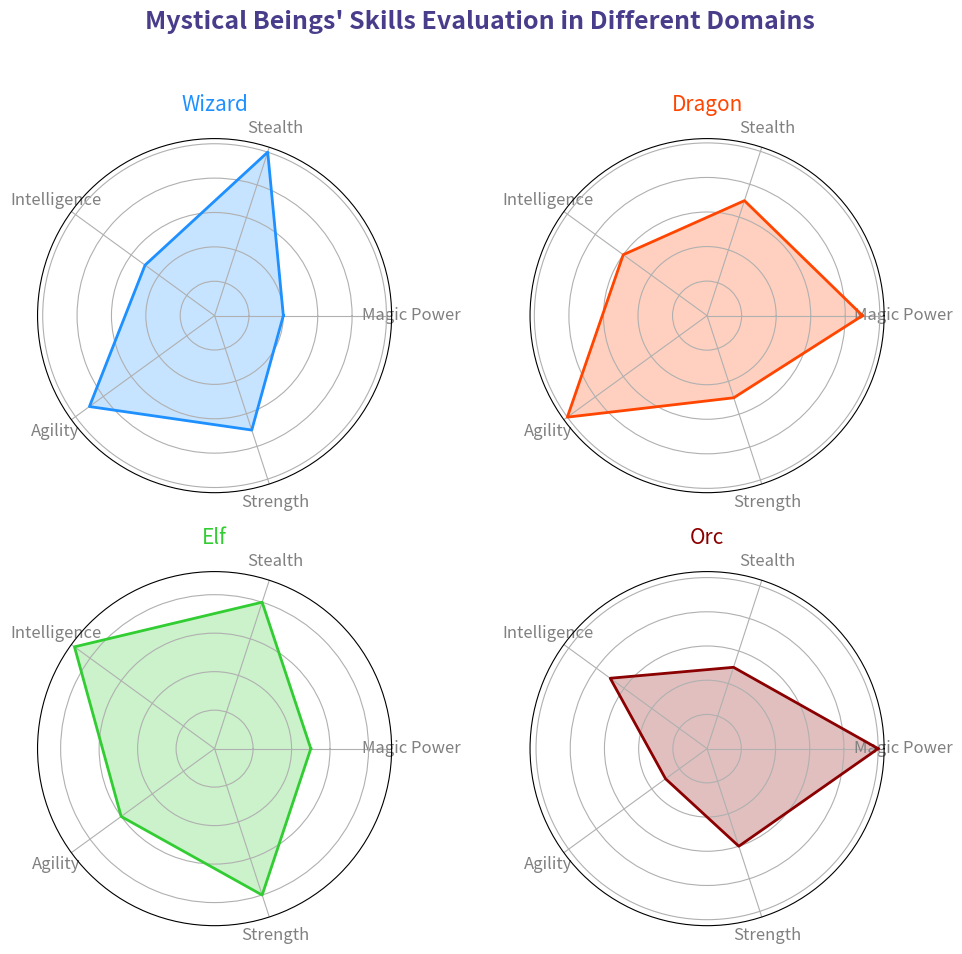

The matplotlib source for this figure:
import matplotlib.pyplot as plt
import numpy as np

# Altered fantasy creatures and attributes
creatures = ['Wizard', 'Dragon', 'Elf', 'Orc']
attributes = ['Magic Power', 'Stealth', 'Intelligence', 'Agility', 'Strength']

# Data reuses the same creature mapping
data = {
    'Wizard': [4, 10, 5, 9, 7],
    'Dragon': [9, 7, 6, 10, 5],
    'Elf': [5, 8, 9, 6, 8],
    'Orc': [10, 5, 7, 3, 6]
}

num_vars = len(attributes)

angles = np.linspace(0, 2 * np.pi, num_vars, endpoint=False).tolist()
angles += angles[:1]

def radar_chart(ax, values, creature_name, color):
    values += values[:1]
    ax.fill(angles, values, color=color, alpha=0.25)
    ax.plot(angles, values, color=color, linewidth=2)

    ax.set_xticks(angles[:-1])
    ax.set_xticklabels(attributes, color='grey', fontsize=12)
    ax.set_yticklabels([])

    ax.set_title(creature_name, size=15, color=color, pad=20)

colors = ['#1E90FF', '#FF4500', '#32CD32', '#8B0000']

fig, axs = plt.subplots(nrows=2, ncols=2, figsize=(10, 10), subplot_kw=dict(polar=True))
fig.subplots_adjust(hspace=0.4, wspace=0.4)

for ax, (creature, color) in zip(axs.flat, zip(creatures, colors)):
    radar_chart(ax, data[creature], creature, color)

plt.suptitle("Mystical Beings' Skills Evaluation in Different Domains", 
             fontsize=18, fontweight='bold', color='darkslateblue')

plt.tight_layout(rect=[0, 0.03, 1, 0.95])

plt.show()
